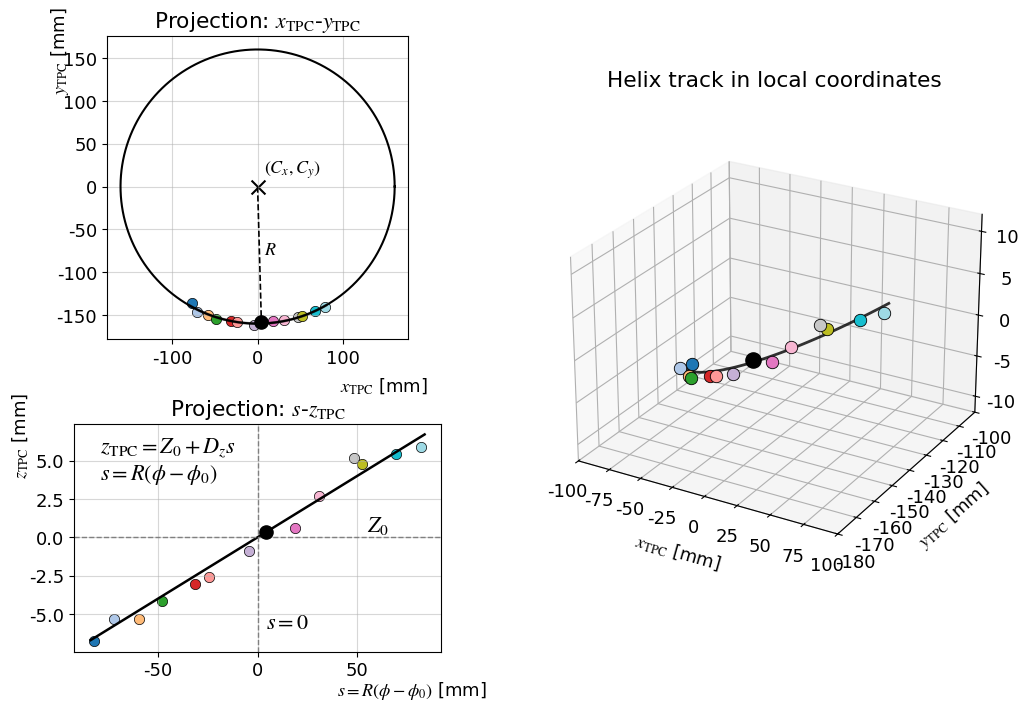

Write the Python code that produced this figure.
import numpy as np
import matplotlib.pyplot as plt
from matplotlib import gridspec

plt.rcParams["font.family"] = "Times New Roman"
plt.rcParams["mathtext.fontset"] = "stix"
plt.rcParams["font.size"] = 13

# -----------------------------
# Helix parameters
# -----------------------------
R = 160.0
Cx = 0.0
Cy = 0.0

Z0 = 0.0
Dz = 0.08

phi = np.linspace(np.deg2rad(240), np.deg2rad(300), 100)
phi_ref = np.mean(phi)

x = Cx + R*np.cos(phi)
y = Cy + R*np.sin(phi)

# angle difference around phi_ref, kept near zero
dphi = np.arctan2(np.sin(phi - phi_ref), np.cos(phi - phi_ref))
s = R*dphi
z = Z0 + Dz*s

# -----------------------------
# Hits
# -----------------------------
np.random.seed(1)

hit_idx = np.linspace(0, len(phi)-1, 14, dtype=int)

xh = x[hit_idx] + np.random.normal(0, 2.0, len(hit_idx))
yh = y[hit_idx] + np.random.normal(0, 2.0, len(hit_idx))

phih = np.arctan2(yh - Cy, xh - Cx)
dphih = np.arctan2(np.sin(phih - phi_ref), np.cos(phih - phi_ref))
sh = R*dphih
zh = Z0 + Dz*sh + np.random.normal(0, 0.8, len(hit_idx))

colors = plt.cm.tab20(np.linspace(0, 1, len(hit_idx)))

i_rep = len(hit_idx)//2
x0, y0, z0 = xh[i_rep], yh[i_rep], zh[i_rep]
s0 = sh[i_rep]

# -----------------------------
# Figure layout
# -----------------------------
fig = plt.figure(figsize=(12, 8))
gs = gridspec.GridSpec(
    2, 2,
    width_ratios=[1.0, 1.25],
    height_ratios=[1.0, 0.75],
    wspace=0.25,
    hspace=0.32
)

# -----------------------------
# xTPC-yTPC projection
# -----------------------------
ax_xy = fig.add_subplot(gs[0, 0])

circle_phi = np.linspace(0, 2*np.pi, 500)
circle_x = Cx + R*np.cos(circle_phi)
circle_y = Cy + R*np.sin(circle_phi)

ax_xy.plot(circle_x, circle_y, color="black", lw=1.5)
ax_xy.plot(x, y, color="black", lw=2.0, alpha=0.5)

for xx, yy, c in zip(xh, yh, colors):
    ax_xy.scatter(xx, yy, s=55, color=c, edgecolor="black", linewidth=0.5)

ax_xy.scatter(Cx, Cy, marker="x", s=100, color="black")
ax_xy.plot([Cx, x0], [Cy, y0], ls="--", color="black", lw=1.2)
ax_xy.scatter(x0, y0, s=90, color="black", zorder=10)

ax_xy.text(Cx+8, Cy+16, r"$(C_x,C_y)$")
ax_xy.text((Cx+x0)/2+5, (Cy+y0)/2, r"$R$")

ax_xy.set_xlabel(r"$x_{\mathrm{TPC}}$ [mm]")
ax_xy.set_ylabel(r"$y_{\mathrm{TPC}}$ [mm]")
ax_xy.set_title(r"Projection: $x_{\mathrm{TPC}}$-$y_{\mathrm{TPC}}$")
ax_xy.set_aspect("equal", adjustable="box")
ax_xy.grid(True, alpha=0.5)

# -----------------------------
# 3D helix
# -----------------------------
ax3d = fig.add_subplot(gs[:, 1], projection="3d")

ax3d.plot(x, y, z, color="black", lw=2.0, alpha=0.8)

for xx, yy, zz, c in zip(xh, yh, zh, colors):
    ax3d.scatter(xx, yy, zz, s=80, color=c, edgecolor="black", linewidth=0.6)

ax3d.scatter(x0, y0, z0, s=120, color="black", zorder=10)

ax3d.set_xlabel(r"$x_{\mathrm{TPC}}$ [mm]", labelpad=8)
ax3d.set_ylabel(r"$y_{\mathrm{TPC}}$ [mm]", labelpad=8)
ax3d.set_zlabel(r"$z_{\mathrm{TPC}}$ [mm]", labelpad=8)
ax3d.set_title(r"Helix track in local coordinates", pad=20)

ax3d.set_xlim(-100, 100)
ax3d.set_ylim(-180, -100)
ax3d.set_zlim(-12, 12)
ax3d.view_init(elev=25, azim=-60)

# -----------------------------
# s-zTPC projection
# -----------------------------
ax_sz = fig.add_subplot(gs[1, 0])

ax_sz.plot(s, z, color="black", lw=1.8)

for ss, zz, c in zip(sh, zh, colors):
    ax_sz.scatter(ss, zz, s=55, color=c, edgecolor="black", linewidth=0.5)

ax_sz.scatter(s0, z0, s=90, color="black", zorder=10)
ax_sz.axhline(Z0, ls="--", color="gray", lw=1)
ax_sz.axvline(0.0, ls="--", color="gray", lw=1)


ax_sz.text(
    55,
    Z0 + 0.4,
    r"$Z_0$",
    fontsize=16
)

ax_sz.text(
    0.07, 0.95,
    r"$z_{\mathrm{TPC}} = Z_0 + D_z s$"
    "\n"
    r"$s = R(\phi-\phi_0)$",
    transform=ax_sz.transAxes,
    ha="left",
    va="top",
    fontsize=16
)

ax_sz.text(
    4,
    z.min()+0.8,
    r"$s=0$",
    fontsize=16
)

ax_sz.set_xlabel(r"$s=R(\phi-\phi_0)$ [mm]")
ax_sz.set_ylabel(r"$z_{\mathrm{TPC}}$ [mm]")
ax_sz.set_title(r"Projection: $s$-$z_{\mathrm{TPC}}$")
ax_sz.grid(True, alpha=0.5)

for ax in [ax_xy, ax_sz]:
    ax.xaxis.set_label_coords(0.92, -0.12)
    ax.yaxis.set_label_coords(-0.12, 0.95)

plt.savefig("helix_coordinate_definition.png", dpi=300, bbox_inches="tight")
#plt.savefig("helix_coordinate_definition.pdf", bbox_inches="tight")
plt.show()

print("s range:", sh.min(), sh.max())
print("zTPC range:", zh.min(), zh.max())
